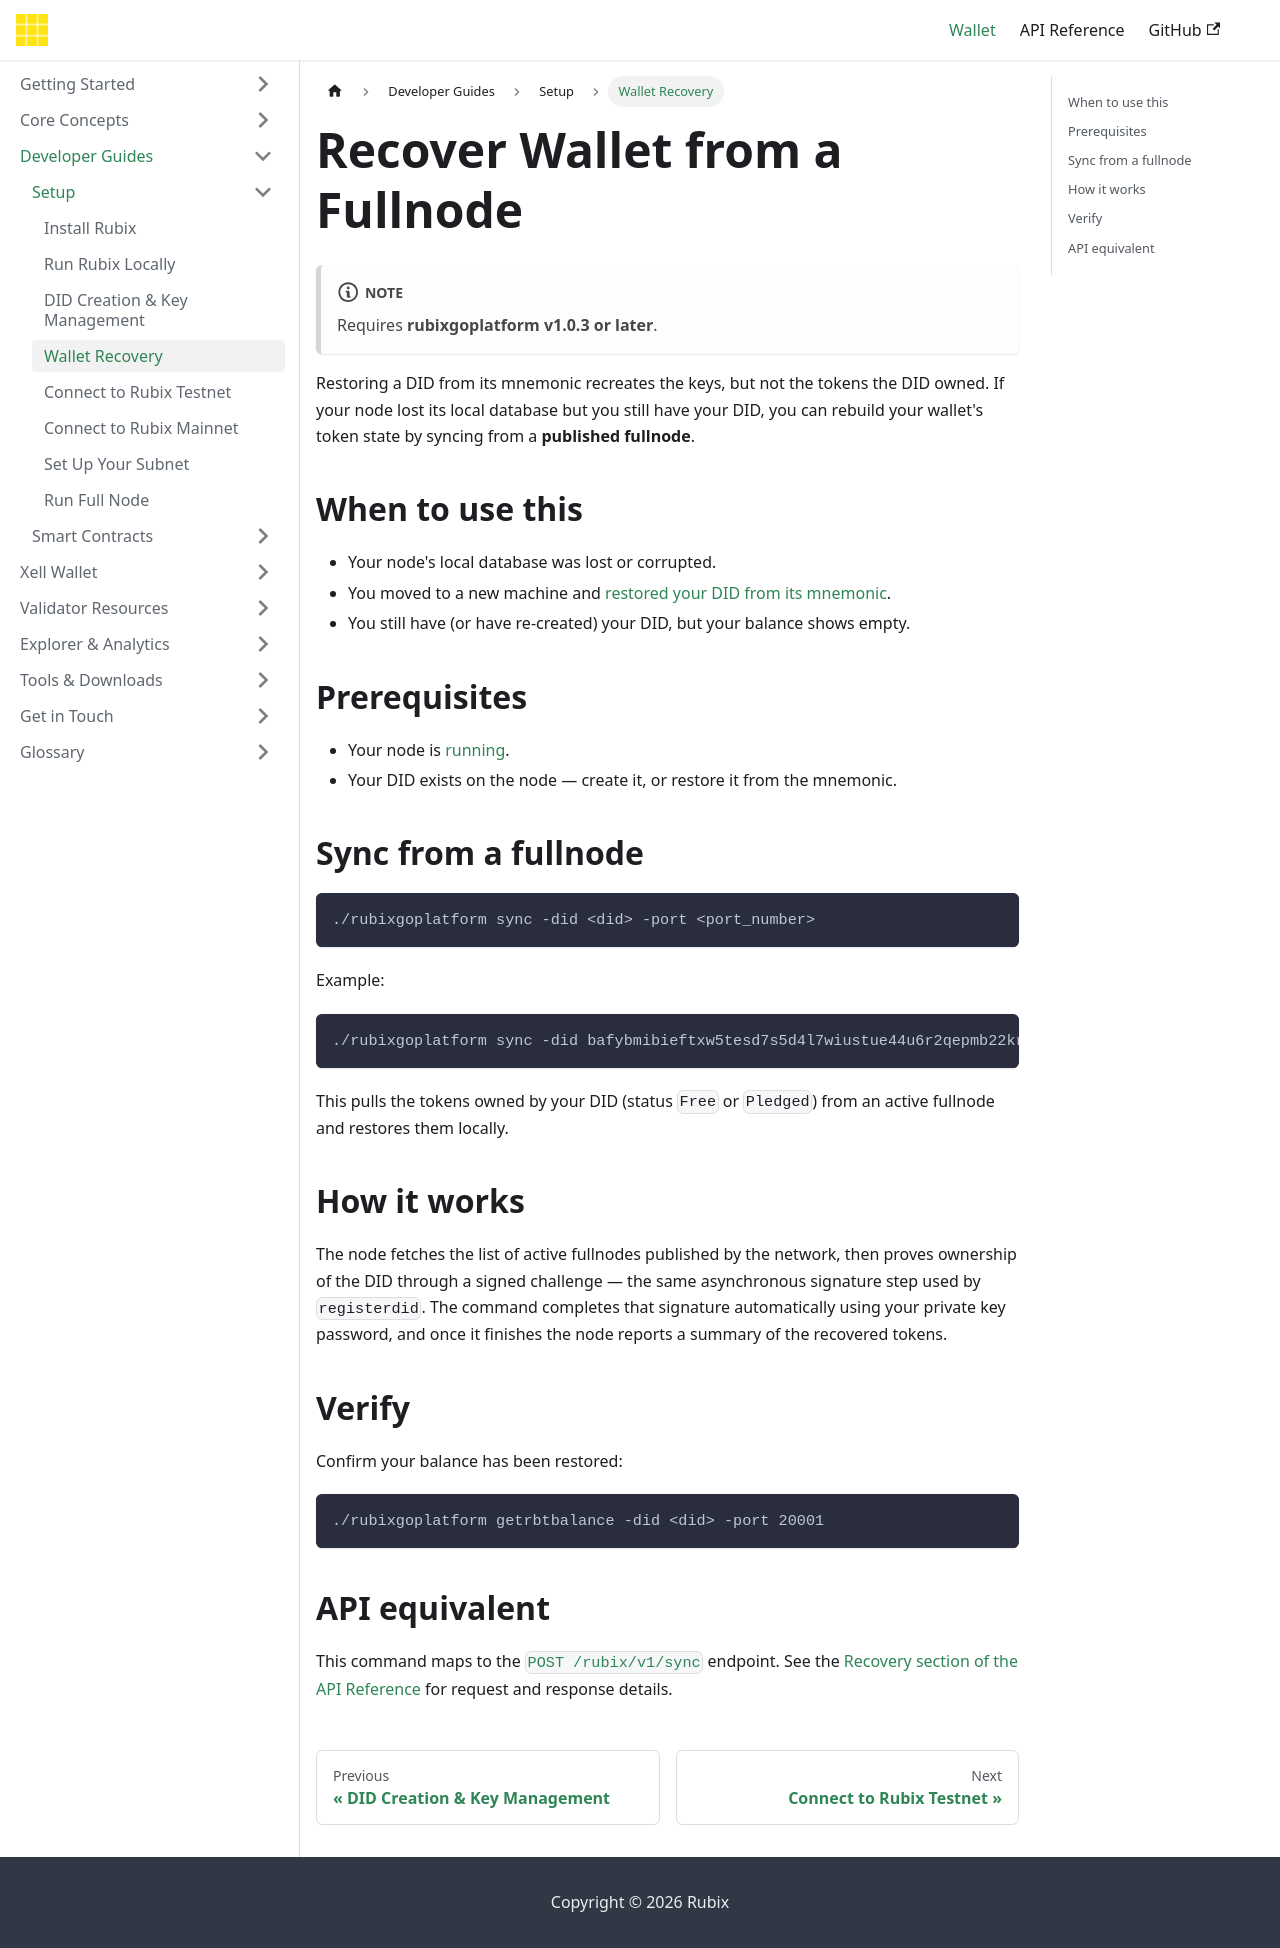

repository: rubixchain/learn · page: docs/developer-guides/setup/recover-wallet/index.html · generator: docusaurus

---
title: Recover Wallet from a Fullnode
sidebar_label: Wallet Recovery
---

# Recover Wallet from a Fullnode

:::note
Requires **rubixgoplatform v1.0.3 or later**.
:::

Restoring a DID from its mnemonic recreates the keys, but not the tokens the DID owned. If your node lost its local database but you still have your DID, you can rebuild your wallet's token state by syncing from a **published fullnode**.

## When to use this

- Your node's local database was lost or corrupted.
- You moved to a new machine and [restored your DID from its mnemonic](./did-creation.md#restore-from-mnemonic).
- You still have (or have re-created) your DID, but your balance shows empty.

## Prerequisites

- Your node is [running](./run-locally.md).
- Your DID exists on the node — create it, or restore it from the mnemonic.

## Sync from a fullnode

```bash
./rubixgoplatform sync -did <did> -port <port_number>
```

Example:

```bash
./rubixgoplatform sync -did bafybmibieftxw5tesd7s5d4l7wiustue44u6r2qepmb22krbx6sanhbc2a -port 20001
```

This pulls the tokens owned by your DID (status `Free` or `Pledged`) from an active fullnode and restores them locally.

## How it works

The node fetches the list of active fullnodes published by the network, then proves ownership of the DID through a signed challenge — the same asynchronous signature step used by `registerdid`. The command completes that signature automatically using your private key password, and once it finishes the node reports a summary of the recovered tokens.

## Verify

Confirm your balance has been restored:

```bash
./rubixgoplatform getrbtbalance -did <did> -port 20001
```

## API equivalent

This command maps to the [`POST /rubix/v1/sync`](../../api.md#sync-wallet-from-a-fullnode) endpoint. See the [Recovery section of the API Reference](../../api.md#recovery) for request and response details.
